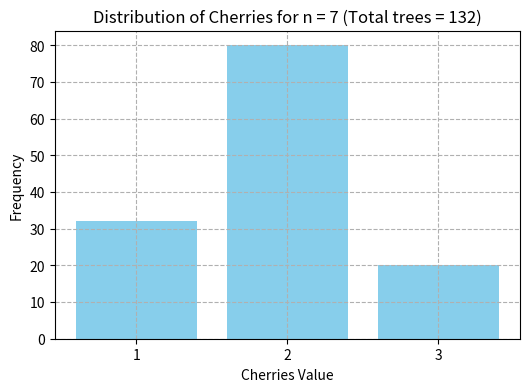
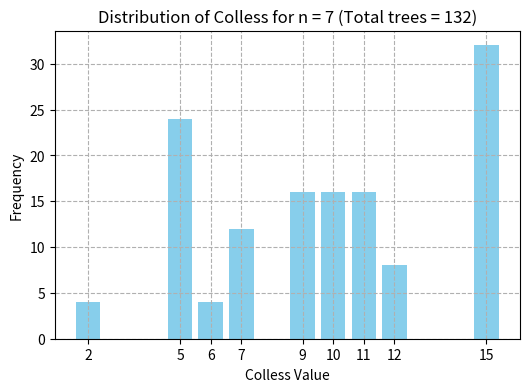
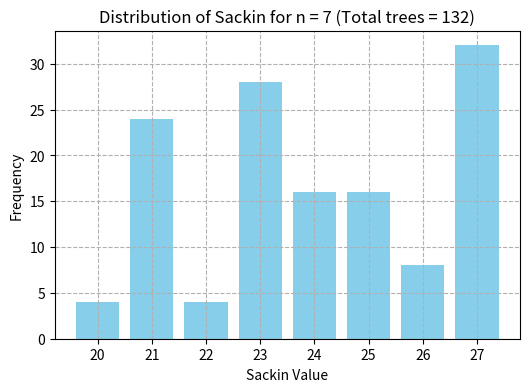

Here is the Python script that generated these plots, in order:
"""
Unified Framework for Tree Invariants in Full Binary Trees

This script performs the following:
1. Generates all full binary trees with n leaves for a range of n.
2. Computes the following invariants for each tree:
   - Cherries: number of internal nodes whose both children are leaves.
   - Colless Index: sum over all internal nodes of |L(v) - R(v)|, where L(v) and R(v) 
     are the numbers of leaves in the left and right subtrees.
   - Sackin Index: sum of the depths of all leaves (with the root at depth 0).
3. Aggregates the results to compute:
   - Total invariant value for each n.
   - Frequency distribution of the invariant values for each n.
4. Constructs univariate generating functions from the brute-force data.
5. Prints detailed tables and (optionally) plots the distributions.
6. This framework is designed to be extendable to other invariants and to support 
   a joint (multivariate) generating function approach in the future.

Authors:
  Charles C. Norton
  OpenAI's o3-mini-high
Date: February 5th, 2025
"""

import sympy as sp
import numpy as np
import pandas as pd
import matplotlib.pyplot as plt

# -----------------------------
# Part 1: Tree Generation and Invariant Functions
# -----------------------------

def generate_trees(n):
    """
    Recursively generate all full binary trees with n leaves.
    Representation:
      - A leaf is represented by the string "L".
      - An internal node is represented as a tuple (left, right).
    """
    if n == 1:
        return ["L"]
    trees = []
    for i in range(1, n):
        left_subtrees = generate_trees(i)
        right_subtrees = generate_trees(n - i)
        for left in left_subtrees:
            for right in right_subtrees:
                trees.append((left, right))
    return trees

def count_leaves(tree):
    """Return the number of leaves in the tree."""
    if tree == "L":
        return 1
    left, right = tree
    return count_leaves(left) + count_leaves(right)

def count_cherries(tree):
    """
    Count cherries in a full binary tree.
    A cherry is an internal node whose both children are leaves.
    """
    if tree == "L":
        return 0
    left, right = tree
    is_cherry = 1 if (left == "L" and right == "L") else 0
    return is_cherry + count_cherries(left) + count_cherries(right)

def colless_index(tree):
    """
    Compute the Colless index of a full binary tree.
    For each internal node v, with L(v) and R(v) the number of leaves in its left
    and right subtrees respectively, the Colless index is the sum over v of |L(v) - R(v)|.
    """
    if tree == "L":
        return 0
    left, right = tree
    L = count_leaves(left)
    R = count_leaves(right)
    return abs(L - R) + colless_index(left) + colless_index(right)

def sackin_index(tree, depth=0):
    """
    Compute the Sackin index of a full binary tree.
    The Sackin index is the sum of the depths of all leaves (with the root at depth 0).
    """
    if tree == "L":
        return depth
    left, right = tree
    return sackin_index(left, depth + 1) + sackin_index(right, depth + 1)

# -----------------------------
# Part 2: Aggregation Over Tree Invariants
# -----------------------------

def aggregate_invariants(max_n):
    """
    For each n in 1..max_n, generate all full binary trees and compute:
      - The total number of trees (Catalan number).
      - The total cherries, total Colless, and total Sackin values.
      - The frequency distribution of each invariant.
    Returns:
      A dictionary keyed by invariant name, each containing a dictionary keyed by n.
    """
    data = {}
    invariants = ['cherries', 'colless', 'sackin']
    # For each invariant, we record:
    #   - total value (sum over all trees)
    #   - frequency distribution: a dictionary mapping invariant value -> count.
    for inv in invariants:
        data[inv] = {}
    
    for n in range(1, max_n + 1):
        trees = generate_trees(n)
        total_trees = len(trees)
        freq = {inv: {} for inv in invariants}
        total_vals = {inv: 0 for inv in invariants}
        for tree in trees:
            c = count_cherries(tree)
            col = colless_index(tree)
            sack = sackin_index(tree)
            # Update frequency distributions
            for inv, val in zip(invariants, [c, col, sack]):
                freq[inv][val] = freq[inv].get(val, 0) + 1
                total_vals[inv] += val
        # Store results for each invariant
        for inv in invariants:
            data[inv][n] = {'total': total_vals[inv],
                            'frequency': freq[inv],
                            'trees': total_trees}
    return data

# -----------------------------
# Part 3: Construct Univariate Generating Functions from Data
# -----------------------------

def build_generating_function(data_dict, max_n):
    """
    Given a dictionary mapping n to total invariant values (data_dict[n]['total']),
    build the univariate generating function G(x) = sum_{n>=1} (total invariant) x^n.
    Returns a sympy expression for G(x).
    """
    x = sp.symbols('x')
    G = 0
    for n in range(1, max_n + 1):
        G += data_dict[n]['total'] * x**n
    return sp.simplify(G)

# -----------------------------
# Part 4: Main Execution and Results Display
# -----------------------------

max_n = 8  # For brute-force, choose a moderate max_n (Catalan numbers grow rapidly)

print("Generating full binary trees and aggregating invariants for n = 1 to", max_n)
aggregated_data = aggregate_invariants(max_n)

# Print aggregated totals and frequency distributions
for inv in ['cherries', 'colless', 'sackin']:
    print(f"\nInvariant: {inv.capitalize()}")
    for n in range(1, max_n + 1):
        total_val = aggregated_data[inv][n]['total']
        total_trees = aggregated_data[inv][n]['trees']
        freq = aggregated_data[inv][n]['frequency']
        print(f"n = {n} (Total trees = {total_trees}): Total {inv} = {total_val}, Distribution = {freq}")

# Build and print univariate generating functions for each invariant (total value)
G_funcs = {}
for inv in ['cherries', 'colless', 'sackin']:
    G_funcs[inv] = build_generating_function(aggregated_data[inv], max_n)
    print(f"\nUnivariate generating function for total {inv}:")
    sp.pprint(G_funcs[inv])

# -----------------------------
# Part 5: (Optional) Plotting Distributions for a Selected n
# -----------------------------
import matplotlib.pyplot as plt

def plot_distribution(invariant, n, data):
    """Plot the frequency distribution of the specified invariant for trees with n leaves."""
    freq = data[invariant][n]['frequency']
    values = sorted(freq.keys())
    counts = [freq[val] for val in values]
    plt.figure(figsize=(6,4))
    plt.bar(values, counts, color='skyblue')
    plt.xlabel(f"{invariant.capitalize()} Value")
    plt.ylabel("Frequency")
    plt.title(f"Distribution of {invariant.capitalize()} for n = {n} (Total trees = {data[invariant][n]['trees']})")
    plt.xticks(values)
    plt.grid(True, linestyle='--')
    plt.show()

# Plot distributions for n = 7
for inv in ['cherries', 'colless', 'sackin']:
    plot_distribution(inv, 7, aggregated_data)

print("\nUnified framework execution complete. Data has been aggregated and generating functions constructed.")
